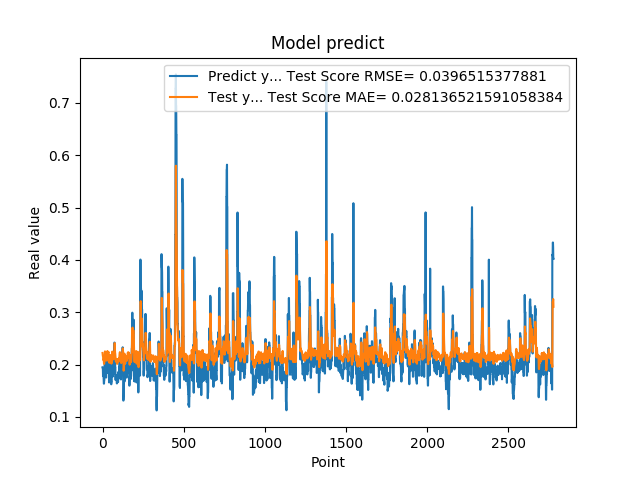

The data file committed next to this chart (first rows):
1.948629021644592285e-01, 2.222566062844688606e-01
1.948629021644592285e-01, 2.177365645100396985e-01
1.922753006219864169e-01, 2.162613841231174616e-01
1.779100298881530762e-01, 2.154251041130559596e-01
1.779100298881530762e-01, 2.112005543392838636e-01
1.810636967420578003e-01, 2.088054498096721112e-01
1.810636967420578003e-01, 2.096946918684789718e-01
1.680064052343368530e-01, 2.102347943612820069e-01
1.635809391736984530e-01, 2.047377102937512072e-01
1.635809391736984530e-01, 2.018931029397159904e-01
1.706920862197875977e-01, 2.013303292777946507e-01
1.706920862197875977e-01, 2.059649567866587427e-01
1.916799396276473999e-01, 2.076843445406149347e-01
2.085516005754470825e-01, 2.107313147097175099e-01
2.085516005754470825e-01, 2.216383141690498604e-01
2.058236002922058105e-01, 2.252131004750654863e-01
2.058236002922058105e-01, 2.230142817160888080e-01
1.828240007162094116e-01, 2.222699102644322133e-01
1.857409924268722534e-01, 2.146460905885753112e-01
1.857409924268722534e-01, 2.115966776478803435e-01
1.775099337100982666e-01, 2.121502892968584464e-01
1.775099337100982666e-01, 2.091370452210504494e-01
1.752161234617232999e-01, 2.076065319067713077e-01
1.971126049757004062e-01, 2.077069527310989594e-01
1.971126049757004062e-01, 2.131870027956291047e-01
1.845117062330246249e-01, 2.169114932165426557e-01
1.845117062330246249e-01, 2.131264865976526812e-01
1.984785944223403931e-01, 2.109234978783957049e-01
2.143009155988692960e-01, 2.162939547942971108e-01
2.143009155988692960e-01, 2.231501410659169071e-01
1.841159015893935880e-01, 2.258958648240109446e-01
1.841159015893935880e-01, 2.137293557576713521e-01
2.104043960571289062e-01, 2.079302042610636225e-01
2.032361328601836881e-01, 2.181029610076900271e-01
2.032361328601836881e-01, 2.236526321456736854e-01
2.088565975427627841e-01, 2.228352322739220459e-01
2.088565975427627841e-01, 2.233544663994004587e-01
1.960448026657104492e-01, 2.241480021544996204e-01
1.900728046894073209e-01, 2.173043824229841936e-01
1.900728046894073209e-01, 2.134705474177398810e-01
1.658952832221984863e-01, 2.125663760255492585e-01
1.658952832221984863e-01, 2.071400892979755604e-01
1.872539073228836337e-01, 2.033297448745568503e-01
1.852532625198364535e-01, 2.080809243028764466e-01
1.852532625198364535e-01, 2.109769430524945089e-01
1.799222826957702359e-01, 2.106404033953663824e-01
1.799222826957702359e-01, 2.106304367279104861e-01
2.012764066457748136e-01, 2.100003221393681729e-01
1.978618204593658725e-01, 2.178704854777022137e-01
1.978618204593658725e-01, 2.182105341725269765e-01
1.950792670249938965e-01, 2.170950284130307162e-01
1.950792670249938965e-01, 2.163728321632205076e-01
1.711323857307434082e-01, 2.159019897846459479e-01
1.623787879943847379e-01, 2.095798903051367401e-01
1.623787879943847379e-01, 2.032023785987676634e-01
1.677809953689575195e-01, 2.017470115540546671e-01
1.677809953689575195e-01, 2.040499962475842699e-01
2.059821039438247958e-01, 2.051150726598201524e-01
2.158481031656265259e-01, 2.158964413177971164e-01
2.158481031656265259e-01, 2.234351221532878407e-01
2.141157686710357111e-01, 2.248095672462478434e-01
... 2,719 more rows
